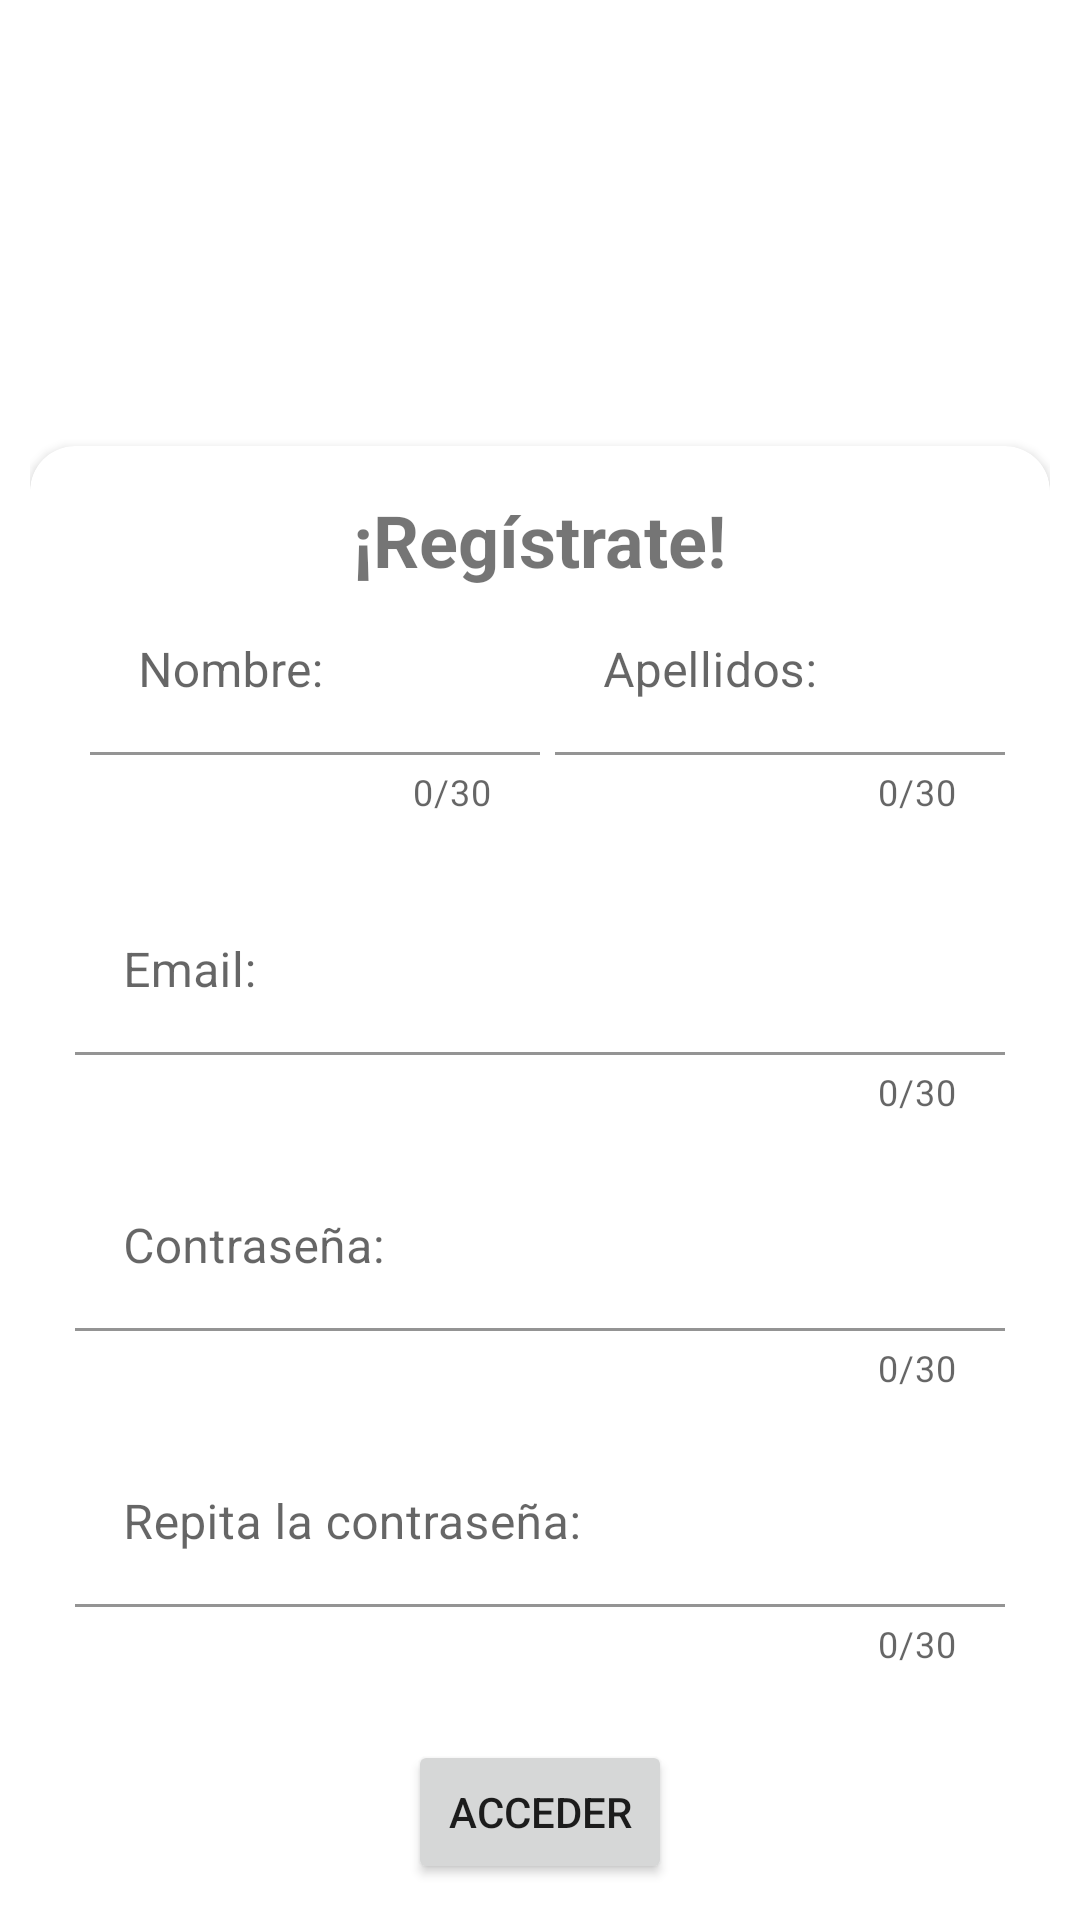

Layout XML and referenced resources for this Android screen:
<!-- AndroidManifest.xml: application theme Theme.ProyectoFinal -->
<!-- res/layout/activity_register.xml -->
<?xml version="1.0" encoding="utf-8"?>
<androidx.constraintlayout.widget.ConstraintLayout xmlns:android="http://schemas.android.com/apk/res/android"
    xmlns:app="http://schemas.android.com/apk/res-auto"
    xmlns:tools="http://schemas.android.com/tools"
    android:layout_width="match_parent"
    android:layout_height="match_parent"
    android:padding="10dp"
    tools:context=".RegisterActivity">

    <ImageView
        android:id="@+id/logo_icon"
        android:layout_width="150dp"
        android:layout_height="150dp"
        android:layout_marginTop="4dp"
        android:src="@drawable/title_logo"
        app:layout_constraintEnd_toEndOf="parent"
        app:layout_constraintHorizontal_bias="0.498"
        app:layout_constraintStart_toStartOf="parent"
        app:layout_constraintTop_toTopOf="parent" />

    <androidx.cardview.widget.CardView
        android:id="@+id/login_card_view"
        android:layout_width="match_parent"
        android:layout_height="wrap_content"
        app:layout_constraintBottom_toTopOf="@+id/cardView"
        android:backgroundTint="@color/red"
        app:contentPadding="5dp"
        app:cardCornerRadius="10dp"
        android:visibility="gone"
        app:cardElevation="5dp"
        android:layout_marginBottom="10sp">

        <TextView
            android:id="@+id/login_error_view"
            android:textColor="@color/black"
            android:layout_gravity="center"
            android:layout_width="wrap_content"
            android:layout_height="wrap_content"/>

    </androidx.cardview.widget.CardView>

    <androidx.cardview.widget.CardView
        android:id="@+id/cardView"
        android:layout_width="0dp"
        android:layout_height="wrap_content"
        android:elevation="15dp"
        app:cardCornerRadius="15dp"
        app:contentPadding="15dp"
        app:layout_constraintBottom_toBottomOf="parent"
        app:layout_constraintEnd_toEndOf="parent"
        app:layout_constraintHorizontal_bias="0.473"
        app:layout_constraintStart_toStartOf="parent"
        app:layout_constraintTop_toBottomOf="@+id/logo_icon"
        app:layout_constraintVertical_bias="0.21">

        <LinearLayout
            android:layout_width="match_parent"
            android:layout_height="match_parent"
            android:gravity="center"
            android:orientation="vertical">

            <TextView
                android:id="@+id/textViewTitle"
                android:layout_width="wrap_content"
                android:layout_height="wrap_content"
                android:text="@string/register_title"
                android:textSize="24sp"
                android:textStyle="bold" />

            <LinearLayout
                android:layout_width="match_parent"
                android:layout_height="wrap_content"
                android:orientation="horizontal"
                >

                <com.google.android.material.textfield.TextInputLayout
                    android:layout_width="0dp"
                    android:layout_height="wrap_content"
                    android:layout_weight="1"
                    android:layout_marginHorizontal="5sp"
                    app:counterEnabled="true"
                    app:counterMaxLength="30"
                    app:errorEnabled="true">

                    <com.google.android.material.textfield.TextInputEditText
                        android:id="@+id/register_name"
                        android:layout_width="match_parent"
                        android:layout_height="wrap_content"
                        android:background="@color/white"
                        android:hint="@string/register_name"
                        />

                </com.google.android.material.textfield.TextInputLayout>

                <com.google.android.material.textfield.TextInputLayout
                    android:layout_width="0dp"
                    android:layout_height="wrap_content"
                    android:layout_weight="1"
                    app:counterEnabled="true"
                    app:counterMaxLength="30"
                    app:errorEnabled="true">

                    <com.google.android.material.textfield.TextInputEditText
                        android:id="@+id/register_surname"
                        android:layout_width="match_parent"
                        android:layout_height="wrap_content"
                        android:background="@color/white"
                        android:hint="@string/register_surname"/>

                </com.google.android.material.textfield.TextInputLayout>

            </LinearLayout>


            <com.google.android.material.textfield.TextInputLayout
                android:id="@+id/registerEmailControl"
                android:layout_width="match_parent"
                android:layout_height="wrap_content"
                app:boxBackgroundColor="@color/white"
                app:counterEnabled="true"
                app:counterMaxLength="30"
                app:errorEnabled="true">

                <com.google.android.material.textfield.TextInputEditText
                    android:id="@+id/register_email"
                    android:layout_width="match_parent"
                    android:layout_height="wrap_content"
                    android:layout_marginTop="24dp"
                    android:hint="@string/register_email"
                    android:inputType="textEmailAddress" />

            </com.google.android.material.textfield.TextInputLayout>

            <com.google.android.material.textfield.TextInputLayout
                android:id="@+id/passwordControl"
                android:layout_width="match_parent"
                android:layout_height="wrap_content"
                app:boxBackgroundColor="@color/white"
                app:counterEnabled="true"
                app:counterMaxLength="30"
                app:errorEnabled="true">

                <com.google.android.material.textfield.TextInputEditText
                    android:id="@+id/register_password"
                    android:layout_width="match_parent"
                    android:layout_height="wrap_content"
                    android:layout_marginTop="16dp"
                    android:hint="@string/register_passwd"
                    android:inputType="textPassword" />

            </com.google.android.material.textfield.TextInputLayout>

            <com.google.android.material.textfield.TextInputLayout
                android:id="@+id/confirmPasswordControl"
                android:layout_width="match_parent"
                android:layout_height="wrap_content"
                app:boxBackgroundColor="@color/white"
                app:counterEnabled="true"
                app:counterMaxLength="30"
                app:errorEnabled="true">

                <com.google.android.material.textfield.TextInputEditText
                    android:id="@+id/register_confirm_password"
                    android:layout_width="match_parent"
                    android:layout_height="wrap_content"
                    android:layout_marginTop="16dp"
                    android:hint="@string/register_confirm_passwd"
                    android:inputType="textPassword" />

            </com.google.android.material.textfield.TextInputLayout>


            <Button
                android:id="@+id/button_register"
                android:layout_width="wrap_content"
                android:layout_height="wrap_content"
                android:layout_marginTop="24dp"
                android:onClick="validarInputs"
                android:text="@string/login_button_title" />

            <TextView
                android:id="@+id/register_already_registered"
                android:layout_width="wrap_content"
                android:layout_height="wrap_content"
                android:layout_marginTop="10dp"
                android:text="@string/register_ya_registrado" />

        </LinearLayout>

    </androidx.cardview.widget.CardView>
</androidx.constraintlayout.widget.ConstraintLayout>
<!-- resources referenced by this layout -->
<resources>
  <color name="black">#FF000000</color>
  <color name="red">#FF7474</color>
  <color name="white">#FFFFFFFF</color>
  <!-- drawable title_logo: png bitmap (mipmap-xxhdpi, 45535 bytes) -->
  <string name="login_button_title">Acceder</string>
  <string name="register_confirm_passwd">Repita la contraseña:</string>
  <string name="register_email">Email:</string>
  <string name="register_name">Nombre:</string>
  <string name="register_passwd">Contraseña:</string>
  <string name="register_surname">Apellidos:</string>
  <string name="register_title">¡Regístrate!</string>
  <string name="register_ya_registrado">¿Ya estás registrado? Haz click <a href="login">aquí</a> para iniciar sesión.</string>
  <style name="Theme.ProyectoFinal" parent="Theme.MaterialComponents.DayNight.NoActionBar">
          
          <item name="colorPrimary">@color/primaryColor</item>
          <item name="android:statusBarColor">@color/primaryColor</item>
          <item name="android:textColorLink">@color/primaryColor</item>
      </style>
  <color name="primaryColor">#de9b2c</color>
</resources>
